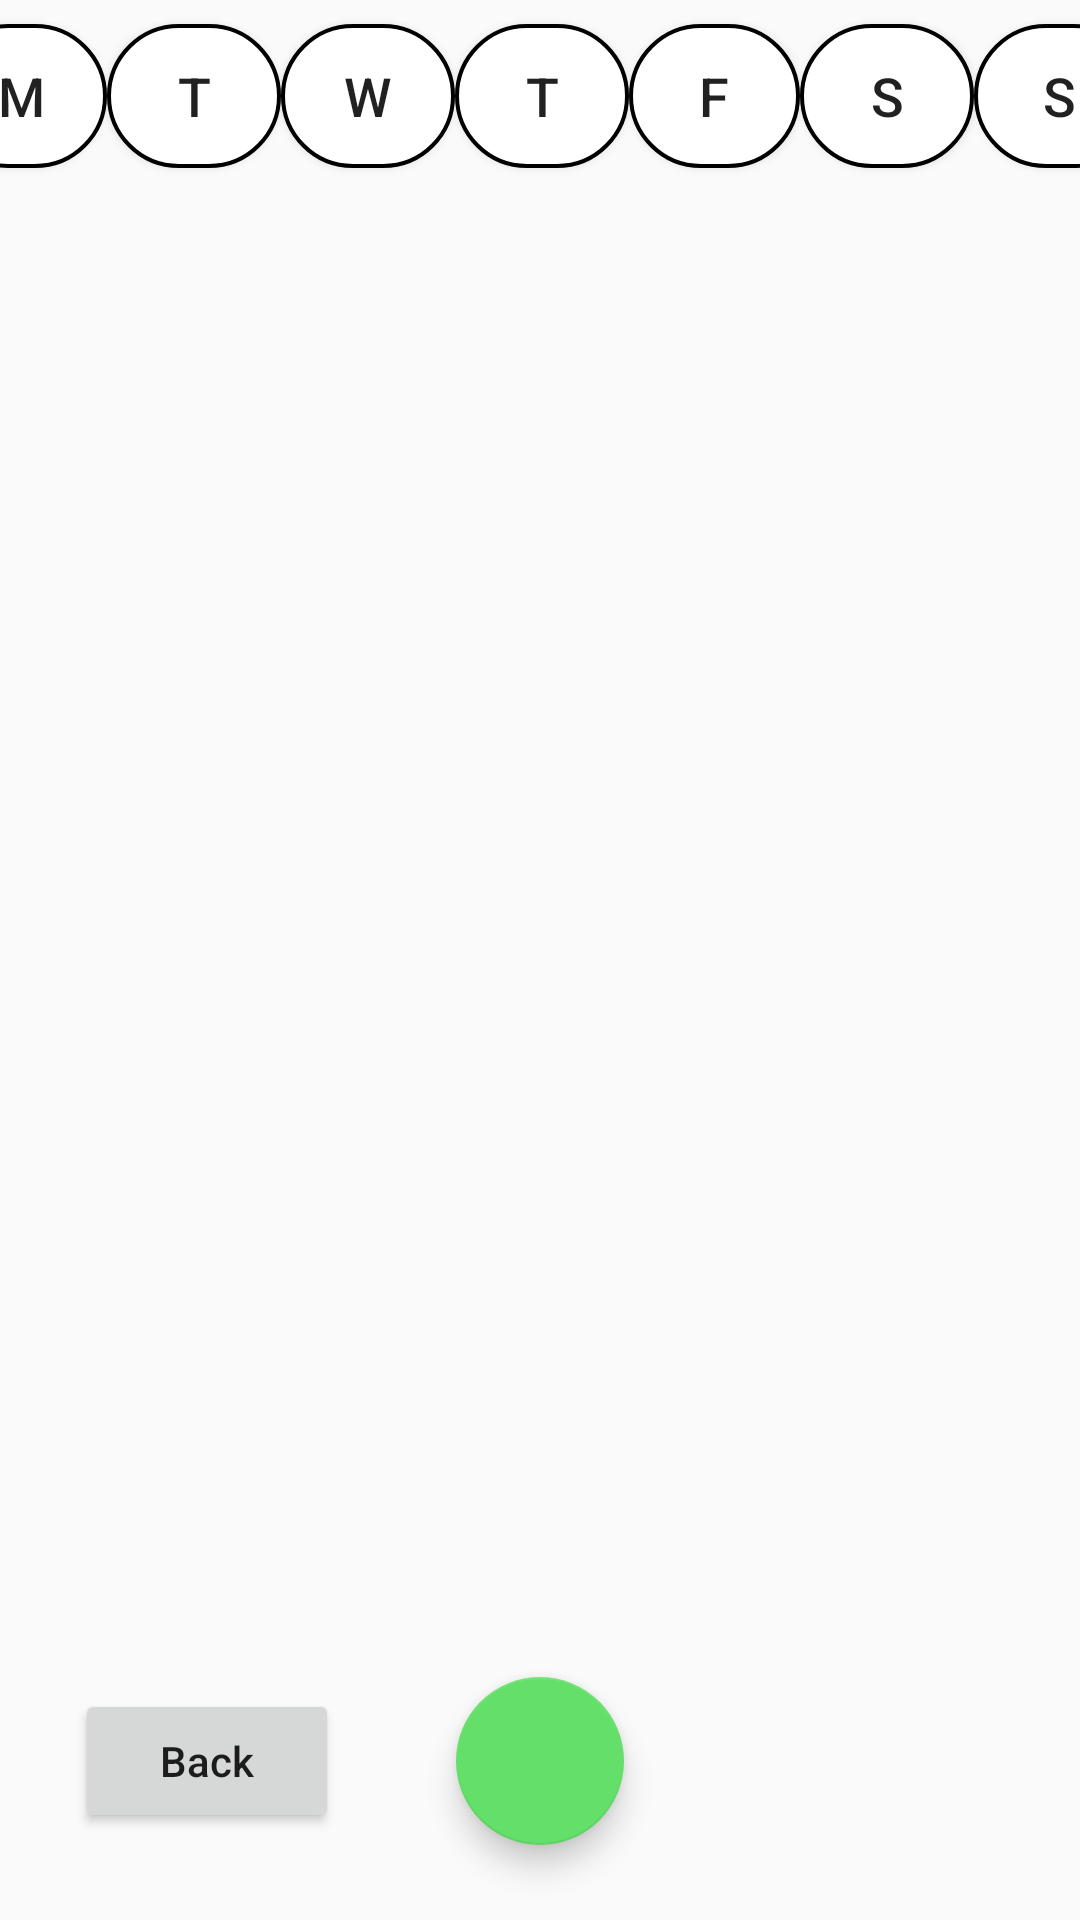

Android layout source for this screen:
<!-- AndroidManifest.xml: application theme AppTheme -->
<!-- res/layout/fragment_schedule.xml -->
<?xml version="1.0" encoding="utf-8"?>
<androidx.constraintlayout.widget.ConstraintLayout
    xmlns:android="http://schemas.android.com/apk/res/android"
    xmlns:app="http://schemas.android.com/apk/res-auto"
    xmlns:tools="http://schemas.android.com/tools"
    android:layout_width="match_parent"
    android:layout_height="match_parent"
    tools:context=".ui.ScheduleFragment">

    <Button
        android:id="@+id/btnMonday"
        android:layout_width="57dp"
        android:layout_height="wrap_content"
        android:layout_marginTop="8dp"
        android:background="@drawable/day_button_border"
        android:text="@string/m_text"
        android:textSize="18sp"
        app:layout_constraintEnd_toStartOf="@+id/btnTuesday"
        app:layout_constraintStart_toStartOf="parent"
        app:layout_constraintTop_toTopOf="parent" />

    <Button
        android:id="@+id/btnTuesday"
        android:layout_width="58dp"
        android:layout_height="wrap_content"
        android:layout_marginTop="8dp"
        android:background="@drawable/day_button_border"
        android:text="@string/t_text"
        android:textSize="18sp"
        app:layout_constraintEnd_toStartOf="@+id/btnWednesday"
        app:layout_constraintStart_toEndOf="@+id/btnMonday"
        app:layout_constraintTop_toTopOf="parent" />

    <Button
        android:id="@+id/btnWednesday"
        android:layout_width="58dp"
        android:layout_height="wrap_content"
        android:layout_marginTop="8dp"
        android:background="@drawable/day_button_border"
        android:text="@string/w_text"
        android:textSize="18sp"
        app:layout_constraintEnd_toStartOf="@+id/btnThursday"
        app:layout_constraintStart_toEndOf="@+id/btnTuesday"
        app:layout_constraintTop_toTopOf="parent" />

    <Button
        android:id="@+id/btnThursday"
        android:layout_width="58dp"
        android:layout_height="wrap_content"
        android:layout_marginTop="8dp"
        android:background="@drawable/day_button_border"
        android:text="@string/t_text"
        android:textSize="18sp"
        app:layout_constraintEnd_toStartOf="@+id/btnFriday"
        app:layout_constraintStart_toEndOf="@+id/btnWednesday"
        app:layout_constraintTop_toTopOf="parent" />

    <Button
        android:id="@+id/btnFriday"
        android:layout_width="57dp"
        android:layout_height="wrap_content"
        android:layout_marginTop="8dp"
        android:background="@drawable/day_button_border"
        android:text="@string/f_text"
        android:textSize="18sp"
        app:layout_constraintEnd_toStartOf="@+id/btnSaturday"
        app:layout_constraintStart_toEndOf="@+id/btnThursday"
        app:layout_constraintTop_toTopOf="parent" />

    <Button
        android:id="@+id/btnSaturday"
        android:layout_width="58dp"
        android:layout_height="wrap_content"
        android:layout_marginTop="8dp"
        android:background="@drawable/day_button_border"
        android:text="@string/s_text"
        android:textSize="18sp"
        app:layout_constraintEnd_toStartOf="@+id/btnSunday"
        app:layout_constraintStart_toEndOf="@+id/btnFriday"
        app:layout_constraintTop_toTopOf="parent" />

    <Button
        android:id="@+id/btnSunday"
        android:layout_width="57dp"
        android:layout_height="wrap_content"
        android:layout_marginTop="8dp"
        android:background="@drawable/day_button_border"
        android:text="@string/s_text"
        android:textSize="18sp"
        app:layout_constraintEnd_toEndOf="parent"
        app:layout_constraintStart_toEndOf="@+id/btnSaturday"
        app:layout_constraintTop_toTopOf="parent" />

    <androidx.recyclerview.widget.RecyclerView
        android:id="@+id/rvSchedule"
        android:layout_width="0dp"
        android:layout_height="0dp"
        android:layout_marginTop="10dp"
        android:layout_marginBottom="10dp"
        app:layout_constraintBottom_toTopOf="@+id/fabAddToSchedule"
        app:layout_constraintEnd_toEndOf="parent"
        app:layout_constraintStart_toStartOf="parent"
        app:layout_constraintTop_toBottomOf="@+id/btnThursday" />

    <com.google.android.material.floatingactionbutton.FloatingActionButton
        android:id="@+id/fabAddToSchedule"
        android:layout_width="wrap_content"
        android:layout_height="wrap_content"
        android:layout_marginBottom="25dp"
        android:clickable="true"
        android:focusable="true"
        android:src="@drawable/ic_baseline_add_24"
        android:backgroundTint="#64DF69"
        android:scaleType="center"
        app:backgroundTint="#64DF69"
        app:layout_constraintBottom_toBottomOf="parent"
        app:layout_constraintEnd_toEndOf="parent"
        app:layout_constraintStart_toStartOf="parent" />

    <Button
        android:id="@+id/btnBack"
        android:layout_width="wrap_content"
        android:layout_height="wrap_content"
        android:layout_marginStart="25dp"
        android:drawableStart="@drawable/ic_baseline_chevron_left_24"
        android:text="@string/back_text"
        android:textAllCaps="false"
        app:layout_constraintBottom_toBottomOf="@+id/fabAddToSchedule"
        app:layout_constraintStart_toStartOf="parent"
        app:layout_constraintTop_toTopOf="@+id/fabAddToSchedule" />
</androidx.constraintlayout.widget.ConstraintLayout>
<!-- resources referenced by this layout -->
<resources>
  <!-- drawable day_button_border (drawable) -->
  <?xml version="1.0" encoding="utf-8"?>
  <shape
      xmlns:android="http://schemas.android.com/apk/res/android"
      android:shape="rectangle">
      <stroke android:width="4px" android:color="@color/colorBlack" />
      <solid android:color="@android:color/white"/>
      <corners android:topLeftRadius="100dp" android:topRightRadius="100dp"
          android:bottomLeftRadius="100dp" android:bottomRightRadius="100dp"/>
  </shape>
  <string name="back_text">Back</string>
  <string name="f_text">F</string>
  <string name="m_text">M</string>
  <string name="s_text">S</string>
  <string name="t_text">T</string>
  <string name="w_text">W</string>
  <style name="AppTheme" parent="Theme.AppCompat.Light.DarkActionBar">
          
          <item name="colorPrimary">@color/colorPrimary</item>
          <item name="colorPrimaryDark">@color/colorPrimaryDark</item>
          <item name="colorAccent">@color/colorAccent</item>
      </style>
  <color name="colorBlack">#000000</color>
  <color name="colorPrimary">#6200EE</color>
  <color name="colorPrimaryDark">#3700B3</color>
  <color name="colorAccent">#03DAC5</color>
</resources>
